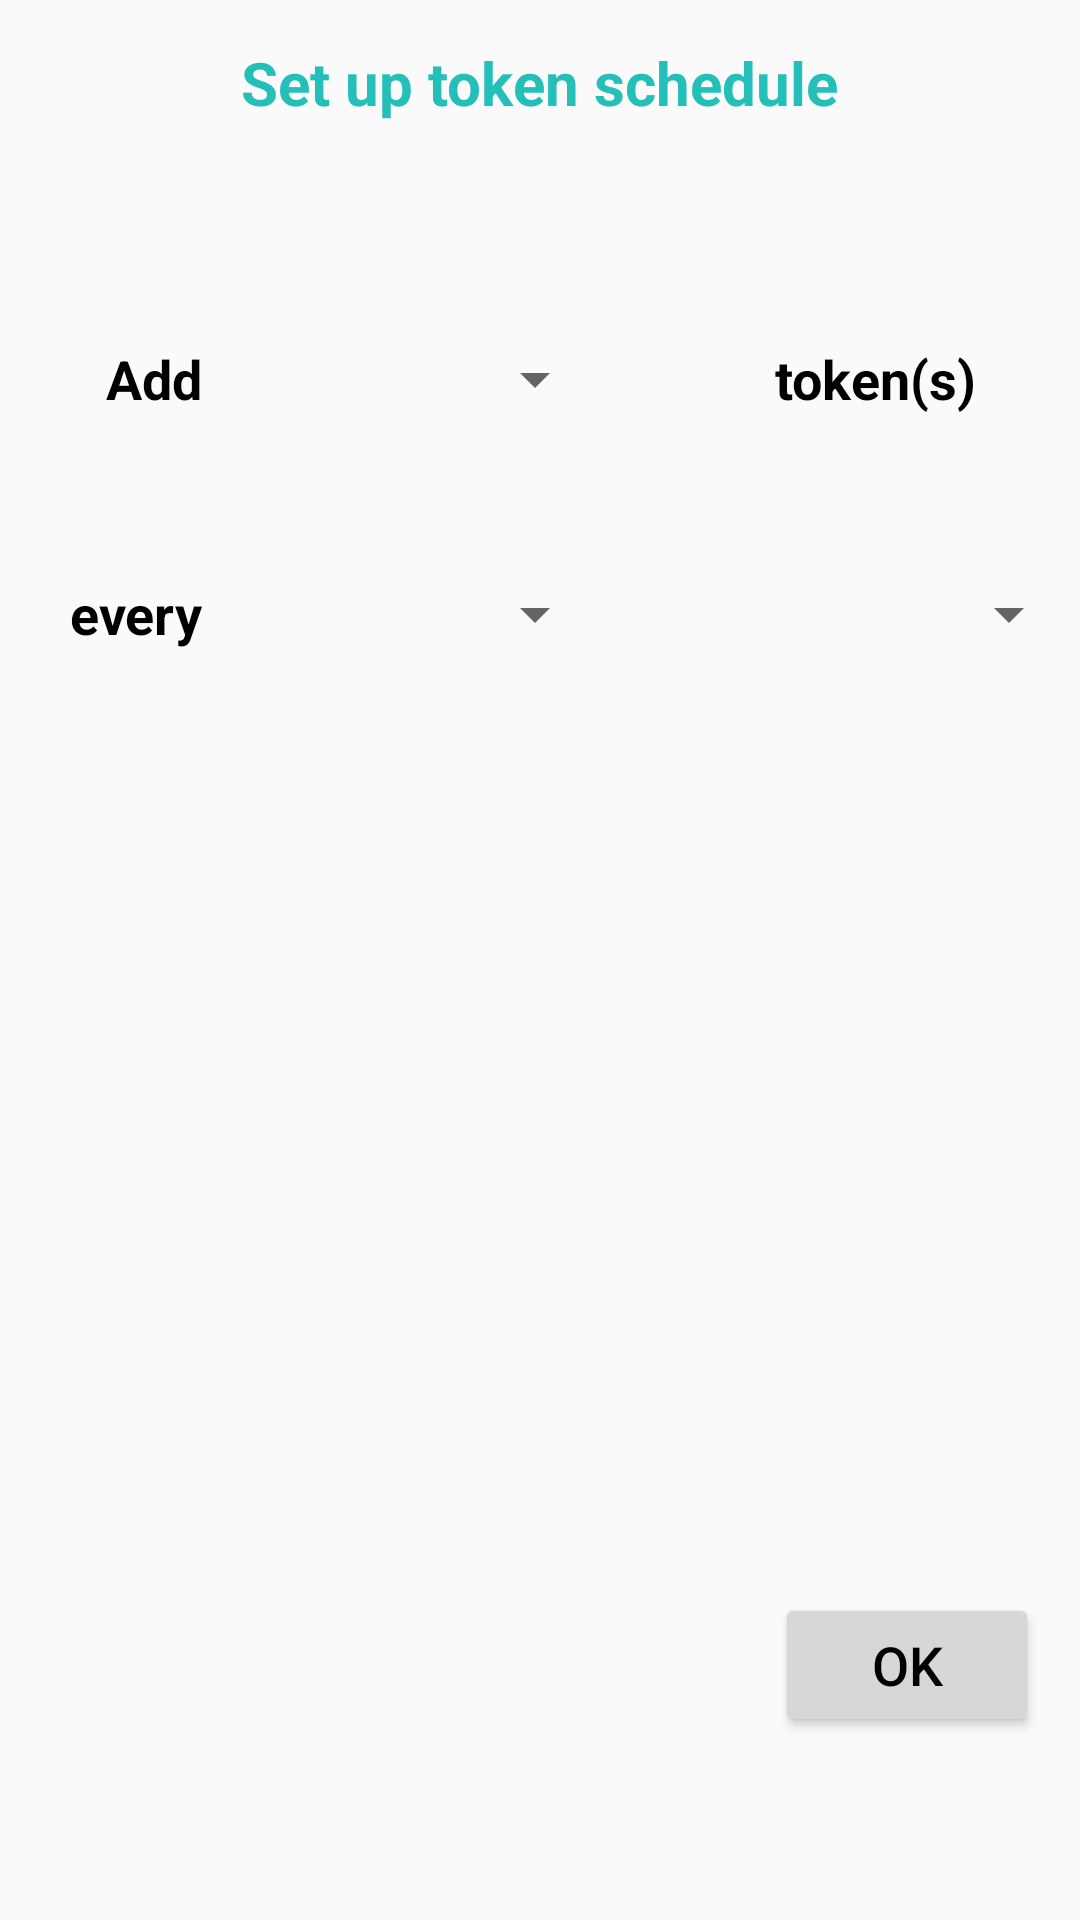

Here is an Android app screen rendered from its layout file. Give the layout XML and the strings, colors and styles it references.
<!-- AndroidManifest.xml: application theme AppTheme -->
<!-- res/layout/activity_child_token_schedule.xml -->
<?xml version="1.0" encoding="utf-8"?>
<RelativeLayout xmlns:android="http://schemas.android.com/apk/res/android"
    xmlns:tools="http://schemas.android.com/tools"
    android:id="@+id/activity_child_token_schedule"
    android:layout_width="match_parent"
    android:layout_height="match_parent"
    android:paddingBottom="@dimen/activity_vertical_margin"
    android:paddingLeft="@dimen/activity_horizontal_margin"
    android:paddingRight="@dimen/activity_horizontal_margin"
    android:paddingTop="@dimen/activity_vertical_margin"
    tools:context="com.behave.behave.ui.ChildTokenSchedule">

    <TextView
        android:text="Set up token schedule"
        android:layout_width="wrap_content"
        android:layout_height="wrap_content"
        android:layout_alignParentTop="true"
        android:layout_centerHorizontal="true"
        android:layout_marginTop="14dp"
        android:id="@+id/textView4"
        android:textStyle="normal|bold"
        android:textSize="20sp"
        android:textColor="@color/colorPrimaryDark" />

    <Spinner
        android:id="@+id/sTokens"
        android:layout_width="wrap_content"
        android:layout_height="wrap_content"
        android:layout_marginStart="22dp"
        android:layout_alignBottom="@+id/textView14"
        android:layout_alignStart="@+id/textView4"
        android:minWidth="100dp"
        android:textAlignment="center"
        android:spinnerMode="dropdown" />

    <TextView
        android:text="every"
        android:layout_width="wrap_content"
        android:layout_height="wrap_content"
        android:layout_marginTop="54dp"
        android:id="@+id/textView17"
        android:layout_below="@+id/textView14"
        android:layout_toStartOf="@+id/textView14"
        android:textStyle="normal|bold"
        android:textSize="18sp"
        android:layout_alignEnd="@+id/textView14"
        android:textColor="@android:color/background_dark" />

    <TextView
        android:text="Add"
        android:layout_width="wrap_content"
        android:layout_height="wrap_content"
        android:layout_marginTop="73dp"
        android:id="@+id/textView14"
        android:layout_marginEnd="13dp"
        android:textStyle="normal|bold"
        android:textSize="18sp"
        android:layout_below="@+id/textView4"
        android:layout_toStartOf="@+id/sTokens"
        android:textColor="@android:color/background_dark" />

    <TextView
        android:text="token(s)"
        android:layout_width="wrap_content"
        android:layout_height="wrap_content"
        android:id="@+id/textView16"
        android:textStyle="normal|bold"
        android:textSize="18sp"
        android:layout_alignBottom="@+id/sTokens"
        android:layout_alignEnd="@+id/sTimeUnits"
        android:layout_marginEnd="35dp"
        android:textColor="@android:color/background_dark" />

    <Spinner
        android:layout_width="wrap_content"
        android:layout_height="wrap_content"
        android:id="@+id/sUnits"
        android:minWidth="100dp"
        android:textAlignment="center"
        android:layout_alignBottom="@+id/textView17"
        android:layout_toStartOf="@+id/sTimeUnits" />

    <Spinner
        android:layout_width="wrap_content"
        android:layout_height="wrap_content"
        android:id="@+id/sTimeUnits"
        android:minWidth="150dp"
        android:textAlignment="center"
        android:layout_alignTop="@+id/sUnits"
        android:layout_toEndOf="@+id/sTokens"
        android:layout_marginStart="16dp" />

    <Button
        android:text="Ok"
        android:layout_width="wrap_content"
        android:layout_height="wrap_content"
        android:layout_marginBottom="61dp"
        android:id="@+id/bSetAutoTokenOK"
        android:textColor="@android:color/background_dark"
        android:textSize="18sp"
        android:layout_alignParentBottom="true"
        android:layout_alignStart="@+id/textView16" />
</RelativeLayout>
<!-- resources referenced by this layout -->
<resources>
  <color name="colorPrimaryDark">#24bfb8</color>
  <style name="AppTheme" parent="Theme.AppCompat.Light.DarkActionBar">
          
          <item name="colorPrimary">#2cdbad</item>
          <item name="colorPrimaryDark">@color/colorPrimaryDark</item>
          <item name="colorAccent">@color/colorAccent</item>
      </style>
  <color name="colorAccent">#000000</color>
</resources>
